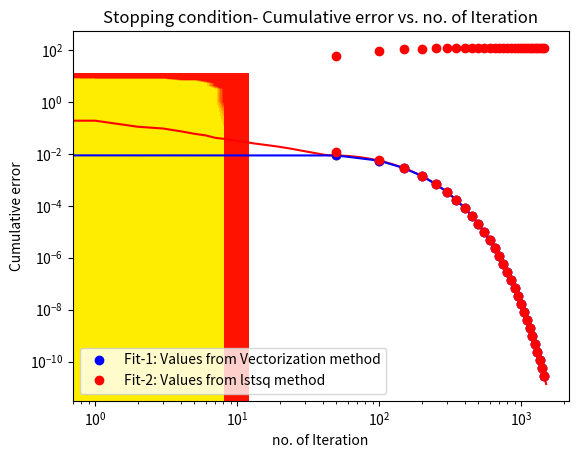
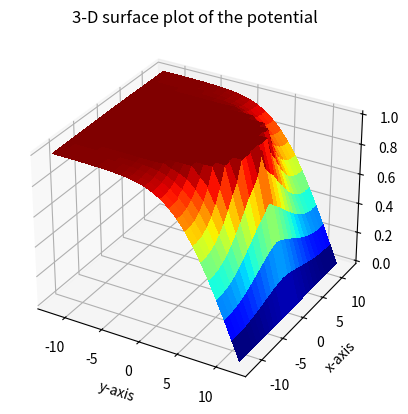
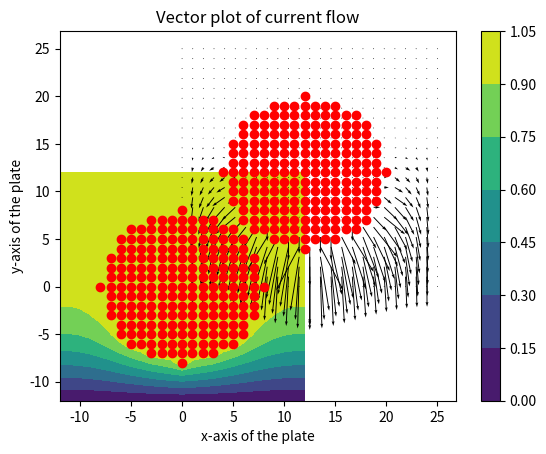

Reproduce these figures in Python, in order.
'''
EE2703-Assignment-5
Laplace Equation
Syam SriBalaji T
EE20B136
11/03/22
'''

from pylab import*
from scipy.special import*
from numpy import*
from math import*
from sys import*
from mpl_toolkits.mplot3d.axes3d import*
from matplotlib.pyplot import*
import mpl_toolkits.mplot3d.axes3d as p3

Nx = 25
Ny = 25
radius = 8
Niter = 1500
Phi_Matrix = zeros([Ny,Nx])

x1 = linspace(0,Nx,Nx)
y1 = linspace(0,Ny,Ny)
x2 = linspace(-(Ny-1)/2,(Ny-1)/2,Ny)
y2 = linspace(-(Nx-1)/2,(Nx-1)/2,Nx)
Y,X = meshgrid(y2,x2)

#***********************************************************************************************************************************
#Plot of the initial potential configuration
#Figure: 1

index = where((X**2 + Y**2) <= 8*8)
Phi_Matrix[index] = 1
xlabel('x-axis of the plate')
ylabel('y-axis of the plate')
title('Initial Contour plot of the potential')
contourf(x2,y2,Phi_Matrix,cmap = cm.get_cmap("autumn"))
show()

OldPhi_Matrix = Phi_Matrix.copy()

Errors =  list(0 for c in range(0,Niter))
for n in range(0,Niter):
	Phi_Matrix[1:-1,1:-1] = 0.25*(Phi_Matrix[1:-1,0:-2]+ Phi_Matrix[1:-1,2:]+ Phi_Matrix[0:-2,1:-1]+ Phi_Matrix[2:,1:-1])
	Phi_Matrix[1:-1,0] = Phi_Matrix[1:-1,1]
	Phi_Matrix[1:-1,Ny-1] = Phi_Matrix[1:-1,Ny-2]
	Phi_Matrix[0,0:] = Phi_Matrix[1,0:]
	Phi_Matrix[index] = 1
	Errors[n] = (abs(Phi_Matrix-OldPhi_Matrix)).max()
	OldPhi_Matrix = Phi_Matrix.copy()

#***********************************************************************************************************************************
#Plot for Error vs. Number of Iteration
#Figure: 2

NOI = linspace(0,Niter,Niter)
xlabel('no. of Iteration')
ylabel('Error')
title('no. of Iteration vs. Error')
plot(NOI,Errors,'r')
show()

#***********************************************************************************************************************************
#Semilog plot for Error vs. Number of Iteration
#Figure: 3

xlabel('no. of Iteration')
ylabel('Error')
title('Semilog plot for no. of Iteration vs. Error')
semilogy(NOI[::50],Errors[::50],'b')
show()

#***********************************************************************************************************************************
#Loglog plot for Error vs. Number of Iteration
#Figure: 4

xlabel('no. of Iteration')
ylabel('Error')
title('Loglog plot for no. of Iteration vs. Error')
loglog(NOI[::50],Errors[::50],'ro')
show()

#***********************************************************************************************************************************
#Comparision of Fit-1(plot from Vectorization method-Figure: 2) & Fit-2(plot from lstsq method-error minimization)
#Figure: 5

NOI = linspace(0,Niter,Niter)

x_f = zeros((Niter,2))
x_f[:,0] = NOI
x_f[:,1] = 1

log_y_f = zeros((Niter,1))
for i in range(0,Niter):
	log_y_f[i,0] = log(Errors[i])

B1, logA1 = linalg.lstsq(x_f,log_y_f,rcond = None)[0]
A2 = -1*exp(logA1)
B2 = -1*B1
print('The value of A')
print('%e'%A2)
print('The value of B')
print('%e'%B2)

A=exp(logA1)
B=B1

Errors_newf=list( A*exp(B*k) for k in NOI)

xlabel('no. of Iteration')
ylabel('Error')
title('Comparision of Fit-1 & Fit-2')
semilogy(NOI[::50],Errors[::50],'bo',label = 'Fit-1: Values from Vectorization method')
semilogy(NOI[::50],Errors_newf[::50],'ro',label = 'Fit-2: Values from lstsq method')

legend()
show()

#***********************************************************************************************************************************
#Plotting Cumulative error with Stopping condition
#Figure: 6

Cumlt=0
Errors_k = list((float)(-1*A/B)*exp(B*(n+0.5)) for n in NOI)
Errors_cumlt = list(0 for k in NOI)

for i in range(0,Niter):
	Errors_cumlt[i] = Cumlt + Errors_k[i]
	Cumlt += Errors_k[i]
	
xlabel('no. of Iteration')
ylabel('Cumulative error')
title('Stopping condition- Cumulative error vs. no. of Iteration')
semilogy(NOI[::50],Errors_cumlt[::50],'ro')
show()

#***********************************************************************************************************************************
#3-D Surface Plot of Potential
#Figure: 7

from mpl_toolkits.mplot3d import Axes3D
fig1  =  plt.figure(7)
ax = fig1.add_subplot(111, projection="3d")
xlabel('y-axis')
ylabel('x-axis')
ax.set_zlabel('ϕ')
title('3-D surface plot of the potential')
surf  =  ax.plot_surface(Y,X,Phi_Matrix.T, rstride = 1, cstride = 1,cmap = cm.jet,linewidth = 0,antialiased = False)
show()

#***********************************************************************************************************************************
#Contour Plot of the Potential
#Figure: 8

fig,ax = subplots(1,1)
cp  =  ax.contourf(Y,-X, Phi_Matrix)
plot(index[0]-(Ny-1)/2,index[1]-(Nx-1)/2,'ro')

fig.colorbar(cp)
xlabel('x-axis')
ylabel('y-axis')
title('Final Contour plot of the potential')
show()

#***********************************************************************************************************************************
#Vector plot of the current flow
#Figure: 9

Jx = zeros([Ny,Nx])
Jy = zeros([Ny,Nx])
for i in range(1,Nx-1):
	for j in range(1,Ny-1):
		Jy[i,j] = 0.5*(Phi_Matrix[i,j-1]-Phi_Matrix[i,j+1])
		Jx[i,j] = 0.5*(Phi_Matrix[i+1,j]-Phi_Matrix[i-1,j])

quiver(y1,x1,Jy[::-1,:],Jx[::-1,:])
xlabel('x-axis of the plate')
ylabel('y-axis of the plate')
title('Vector plot of current flow')
plot(index[1],index[0],'ro')
show()

#Thank you!

























